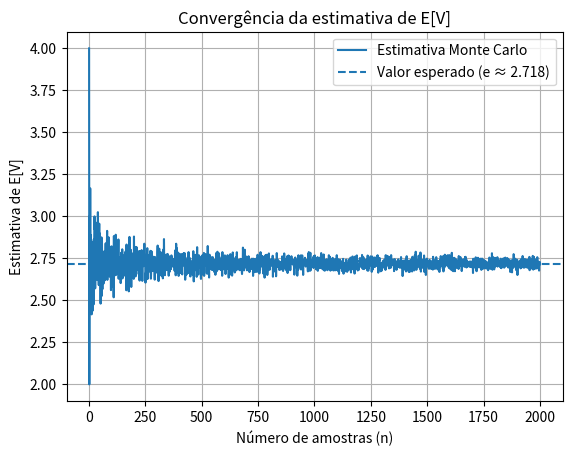

Source code (Python):
import random
import matplotlib.pyplot as plt
import math

# Algoritmo do item 1
def gerar_V():
    cont = 0
    k = 0
    
    while cont < 1:
        U = random.uniform(0, 1)
        cont += U
        k += 1
    
    return k


# Estimativa de Monte Carlo para um n fixo
def estimar_E_V(n):
    soma = 0
    
    for i in range(n):
        soma += gerar_V()
    
    return soma / n


# Gera a convergência variando n
def gerar_convergencia(max_n):
    estimativas = []
    
    for n in range(1, max_n + 1):
        estimativa = estimar_E_V(n)
        estimativas.append(estimativa)
    
    return estimativas


# Parâmetro
max_n = 2000  # pode aumentar depois

estimativas = gerar_convergencia(max_n)

# Plot
plt.figure()
plt.plot(range(1, max_n + 1), estimativas, label='Estimativa Monte Carlo')
plt.axhline(y=math.e, linestyle='--', label='Valor esperado (e ≈ 2.718)')
plt.xlabel('Número de amostras (n)')
plt.ylabel('Estimativa de E[V]')
plt.title('Convergência da estimativa de E[V]')
plt.legend()
plt.grid()

plt.show()
